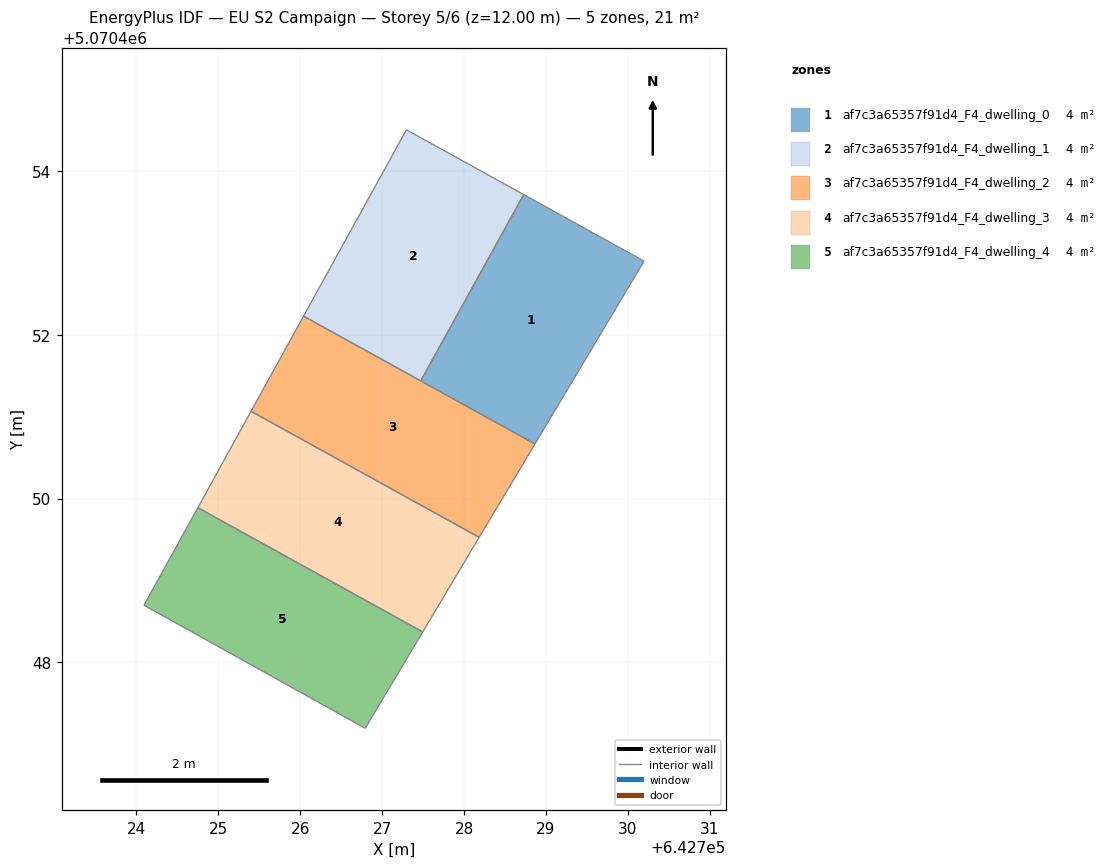
=== STOREY PLAN SPEC (per zone: floor XY polygon, exterior-wall plan segments, windows/doors) ===
zone 1: af7c3a65357f91d4_F4_dwelling_0  (4.2 m²)
  floor: (642728.87, 5070450.67) (642730.20, 5070452.90) (642728.73, 5070453.71) (642727.47, 5070451.44)
  interior walls: 4
zone 2: af7c3a65357f91d4_F4_dwelling_1  (4.2 m²)
  floor: (642727.47, 5070451.44) (642728.73, 5070453.71) (642727.30, 5070454.50) (642726.04, 5070452.23)
  interior walls: 4
zone 3: af7c3a65357f91d4_F4_dwelling_2  (4.3 m²)
  floor: (642728.19, 5070449.53) (642728.87, 5070450.67) (642726.04, 5070452.23) (642725.40, 5070451.07)
  interior walls: 4
zone 4: af7c3a65357f91d4_F4_dwelling_3  (4.2 m²)
  floor: (642727.50, 5070448.37) (642728.19, 5070449.53) (642725.40, 5070451.07) (642724.75, 5070449.89)
  interior walls: 4
zone 5: af7c3a65357f91d4_F4_dwelling_4  (4.2 m²)
  floor: (642726.79, 5070447.20) (642727.50, 5070448.37) (642724.75, 5070449.89) (642724.09, 5070448.70)
  interior walls: 4

=== DERIVED (storey summary) ===
Building: EU S2 Campaign
Storey: 5 of 6  (floor level z = 12.00 m)
Storey gross floor area: 21.2 m²
Zones on this storey: 5
  - af7c3a65357f91d4_F4_dwelling_0: floor 4.2 m²
  - af7c3a65357f91d4_F4_dwelling_1: floor 4.2 m²
  - af7c3a65357f91d4_F4_dwelling_2: floor 4.3 m²
  - af7c3a65357f91d4_F4_dwelling_3: floor 4.2 m²
  - af7c3a65357f91d4_F4_dwelling_4: floor 4.2 m²
Zone adjacency (shared interzone walls):
  - af7c3a65357f91d4_F4_dwelling_2 ↔ af7c3a65357f91d4_F4_dwelling_3
  - af7c3a65357f91d4_F4_dwelling_3 ↔ af7c3a65357f91d4_F4_dwelling_4